Run: headless pygame with SDL's dummy video driver; simulated clock (each Clock.tick advances the game by its frame time, no real sleeping); random seed 0; keys injected as events and as key.get_pressed() state; mouse plan: one left click at the window centre at the start of phase 2, then a move to the lower-right quarter at the start of phase 3.
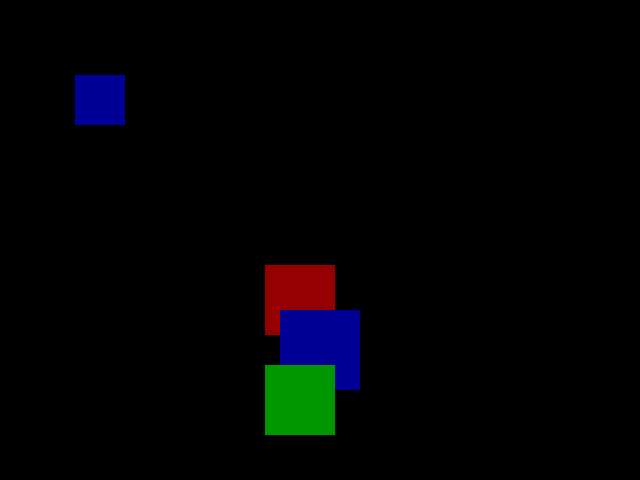
Frame 1 of 4 · flips 1–60 · no input
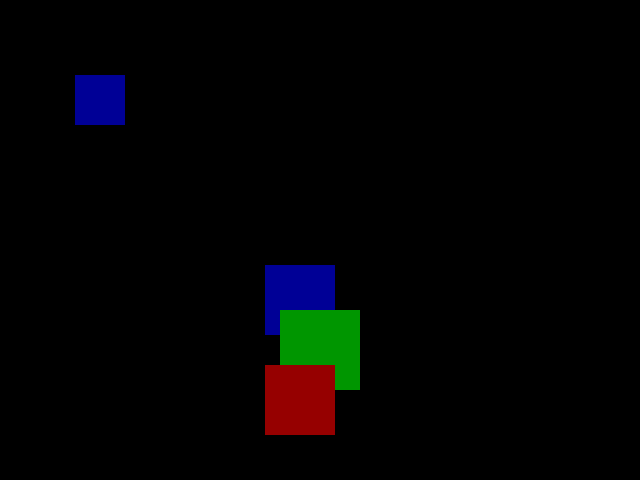
Frame 2 of 4 · flips 61–180 · clicked the window centre · tapped SPACE, RETURN · held RIGHT (→), D
Frame 3 of 4 · flips 181–300 · moved the mouse to the lower-right quarter · held DOWN (↓), S · screen same as frame 1, image omitted
Frame 4 of 4 · flips 301–420 · held LEFT (←), A, UP (↑), W · screen unchanged from frame 3, image omitted

The pygame program that drew these frames:

#!/usr/bin/python2.7

import pygame

FRAMERATE = 30

Black =   0,   0,   0
Red   = 150,   0,   0
Green =   0, 150,   0
Blue  =   0,   0, 150
DarkBlue  =  10,  10, 100
White = 255, 255, 255


QUIT    = pygame.QUIT
CLICK   = pygame.MOUSEBUTTONDOWN
RELEASE = pygame.MOUSEBUTTONUP

game_input = None

class GameInput(object):
    def update(self):
        self.events = pygame.event.get()


class Timer(object):
    def __init__(self, initial_time):
        self.initial_time = initial_time
        self.reset()

    def reset(self):
        self.ticks = FRAMERATE * self.initial_time

    def update(self):
        self.ticks -= 1

    def is_done(self):
        return self.ticks < 1


class Rectangle(object):
    def __init__(self, background, center, size, color):
        self.background = background
        self.surface = pygame.Surface(size)
        self.rect = self.surface.get_rect()
        self.rect.center = center
        self.set_color(color)

    def draw(self):
        self.background.blit(self.surface, self.rect)

    def set_color(self, color):
        self.color = color
        self.surface.fill(self.color)

    def collidepoint(self, xy):
        return self.rect.collidepoint(xy)


class ColorChanger(object):
    def __init__(self, background, center, size, start_color, end_color):
        self.start_color = start_color
        self.end_color = end_color

        self.box = Rectangle(background, center, size, self.start_color)
        self.timer = Timer(5)

    def update(self):
        self.timer.update()
        if self.timer.is_done():
            if self.box.color == self.start_color:
                self.box.set_color(self.end_color)
            else:
                self.box.set_color(self.start_color)
            self.timer.reset()

    def draw(self):
        self.box.draw()


class Clicker(object):
    def __init__(self, screen, center, size, color):
        self.color = color
        self.box = Rectangle(screen, center, size, self.color)

    def update(self):
        for event in game_input.events:
            if event.type == CLICK:
                mouse = pygame.mouse.get_pos()
                if self.box.collidepoint(mouse):
                    self.box.set_color(DarkBlue)
            elif event.type == RELEASE and self.box.color == DarkBlue:
                self.box.set_color(self.color)

    def draw(self):
        self.box.draw()


class Game(object):
    def run(self):
        global game_input

        pygame.init()
        game_input = GameInput()

        clock = pygame.time.Clock()

        screen = pygame.display.set_mode((640, 480))
        screen.fill(Black)
        pygame.display.set_caption('432 game')

        c = ColorChanger(screen, (300, 300), (70, 70), Red, Blue)
        d = ColorChanger(screen, (300, 400), (70, 70), Green, Red)
        e = ColorChanger(screen, (320, 350), (80, 80), Blue, Green)

        f = Clicker(screen, (100, 100), (50, 50), Blue)

        while True:
            clock.tick(FRAMERATE)
            game_input.update()
            for event in game_input.events:
                if event.type == QUIT:
                    pygame.quit()
                    return

            c.update()
            d.update()
            e.update()
            f.update()

            c.draw()
            e.draw()
            d.draw()
            f.draw()

            pygame.display.flip()



if __name__ == "__main__":
    game = Game()
    game.run()
